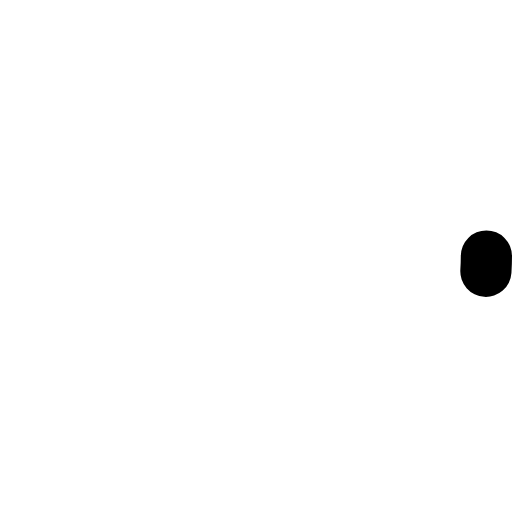
t = 0.00 s
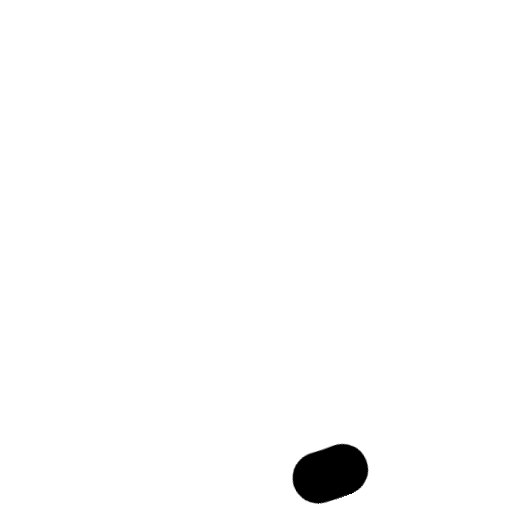
t = 0.38 s
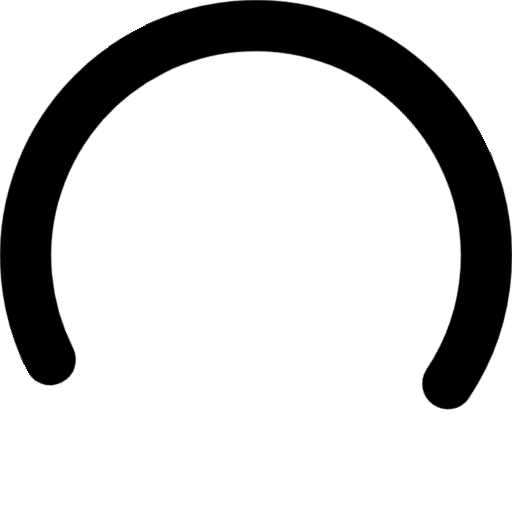
t = 0.63 s
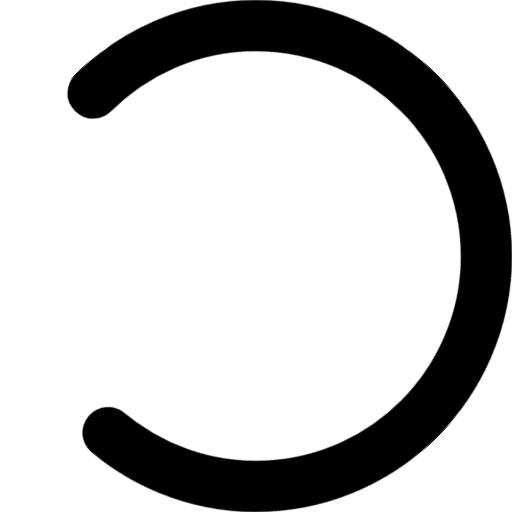
t = 1.00 s
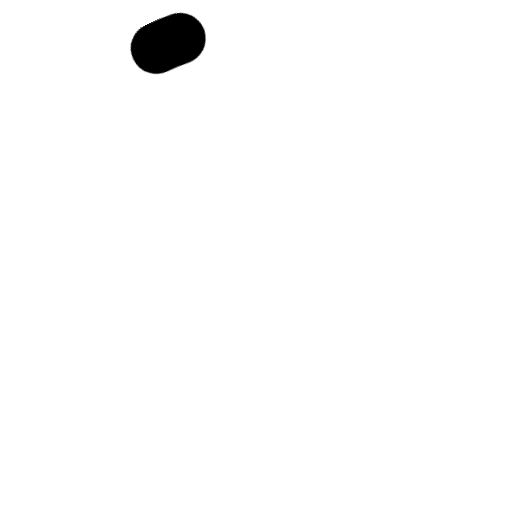
t = 1.38 s
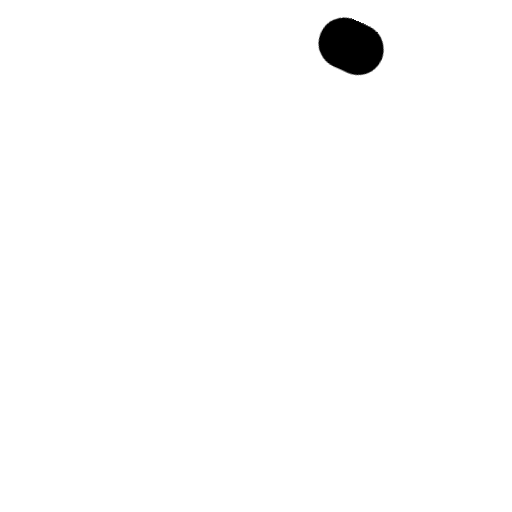
t = 1.63 s

The animated SVG that drew these frames (rendered in a browser with its animation timeline set to each time). Animation: 2 CSS @keyframes rules; one cycle of 2.00 s, repeats indefinitely.

<svg viewBox="0 0 100 100" xmlns="http://www.w3.org/2000/svg">
    <defs>
        <style type="text/css">
            g {
                transform-origin: center;
                animation: 2s linear infinite svg-animation;
            }

            @keyframes svg-animation {
                0% {
                    transform: rotateZ(0deg);
                }

                100% {
                    transform: rotateZ(360deg)
                }
            }

            circle {
                animation: 1.4s ease-in-out infinite both circle-animation;
                display: block;
                fill: transparent;
                stroke: black;
                stroke-linecap: round;
                stroke-dasharray: 283;
                stroke-dashoffset: 280;
                stroke-width: 10px;
                transform-origin: 50% 50%;
            }

            @keyframes circle-animation {

                0%,
                25% {
                    stroke-dashoffset: 280;
                    transform: rotate(0);
                }

                50%,
                75% {
                    stroke-dashoffset: 75;
                    transform: rotate(45deg);
                }

                100% {
                    stroke-dashoffset: 280;
                    transform: rotate(360deg);
                }
            }
        </style>
    </defs>
    <g width="100" height="100">
        <circle cx="50" cy="50" r="45" />
    </g>
</svg>
